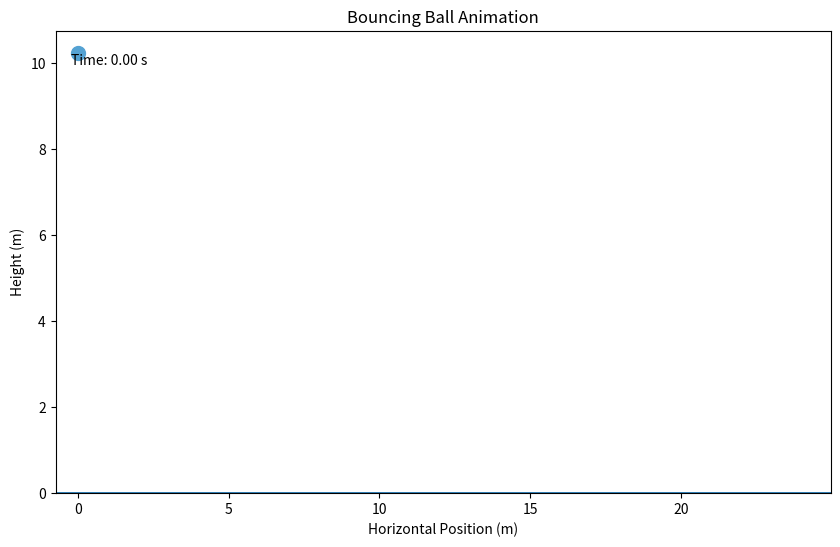

Recreate this plot in Python.
import matplotlib.pyplot as plt
from matplotlib.animation import FuncAnimation


class Ball:
    def __init__(self, diameter, color, e, h0, vx0, x0=0.0, vy0=0.0, v_stop=0.1):
        self.diameter = diameter
        self.radius = diameter / 2.0
        self.color = color
        self.e = e
        self.h0 = h0
        self.vx0 = vx0
        self.x0 = x0
        self.vy0 = vy0
        self.v_stop = v_stop

        self.reset()

    def reset(self):
        self.t = 0.0
        self.x = self.x0
        self.y = self.h0
        self.vx = self.vx0
        self.vy = self.vy0

        self.time_list = []
        self.x_list = []
        self.y_list = []

    def simulate(self, g=9.81, dt=0.01):
        self.reset()

        while True:
            self.time_list.append(self.t)
            self.x_list.append(self.x)
            self.y_list.append(self.y)

            # Update motion
            self.x += self.vx * dt
            self.vy += -g * dt
            self.y += self.vy * dt

            # Bounce condition
            if self.y <= 0:
                self.y = 0
                self.vy = -self.vy * self.e

                if abs(self.vy) < self.v_stop:
                    self.t += dt
                    self.time_list.append(self.t)
                    self.x_list.append(self.x)
                    self.y_list.append(0.0)
                    break

            self.t += dt


def animate_balls(balls, dt=0.01, animation_speed=1.0):
    for ball in balls:
        ball.simulate(dt=dt)

    max_frames = max(len(ball.time_list) for ball in balls)

    all_x = [x for ball in balls for x in ball.x_list]
    all_y = [y for ball in balls for y in ball.y_list]
    max_radius = max(ball.radius for ball in balls)

    x_min = min(all_x) - max_radius - 0.5
    x_max = max(all_x) + max_radius + 0.5
    y_max = max(all_y) + max_radius + 0.5

    fig, ax = plt.subplots(figsize=(10, 6))
    ax.set_xlim(x_min, x_max)
    ax.set_ylim(0, y_max)
    ax.set_title("Bouncing Ball Animation")
    ax.set_xlabel("Horizontal Position (m)")
    ax.set_ylabel("Height (m)")

    # Ground
    ax.axhline(0, linewidth=2)

    ball_artists = []
    trace_artists = []

    for ball in balls:
        ball_artist, = ax.plot(
            [ball.x_list[0]],
            [ball.y_list[0] + ball.radius],
            'o',
            markersize=ball.diameter * 20,
            color=ball.color
        )

        trace_artist, = ax.plot(
            [],
            [],
            ':',
            color=ball.color,
            linewidth=1.5
        )

        ball_artists.append(ball_artist)
        trace_artists.append(trace_artist)

    time_text = ax.text(0.02, 0.95, '', transform=ax.transAxes, va='top')

    def update(frame):
        artists = []

        for i, ball in enumerate(balls):
            idx = min(frame, len(ball.time_list) - 1)

            x = ball.x_list[idx]
            y = ball.y_list[idx]

            ball_artists[i].set_data([x], [y + ball.radius])
            trace_artists[i].set_data(
                ball.x_list[:idx + 1],
                [yy + ball.radius for yy in ball.y_list[:idx + 1]]
            )

            artists.append(ball_artists[i])
            artists.append(trace_artists[i])

        current_time = min(frame * dt, max(ball.time_list[-1] for ball in balls))
        time_text.set_text(f"Time: {current_time:.2f} s")
        artists.append(time_text)

        return artists

    ani = FuncAnimation(
        fig,
        update,
        frames=max_frames,
        interval=animation_speed,
        blit=True,
        repeat=False
    )

    plt.show()


def main():
    ball1 = Ball(
        diameter=0.5,
        color="#54A2D3",
        e=0.8,
        h0=10.0,
        vx0=2.0
    )

    balls = [ball1]

    animate_balls(
        balls,
        dt=0.01,
        animation_speed=1.0
    )


if __name__ == "__main__":
    main()
